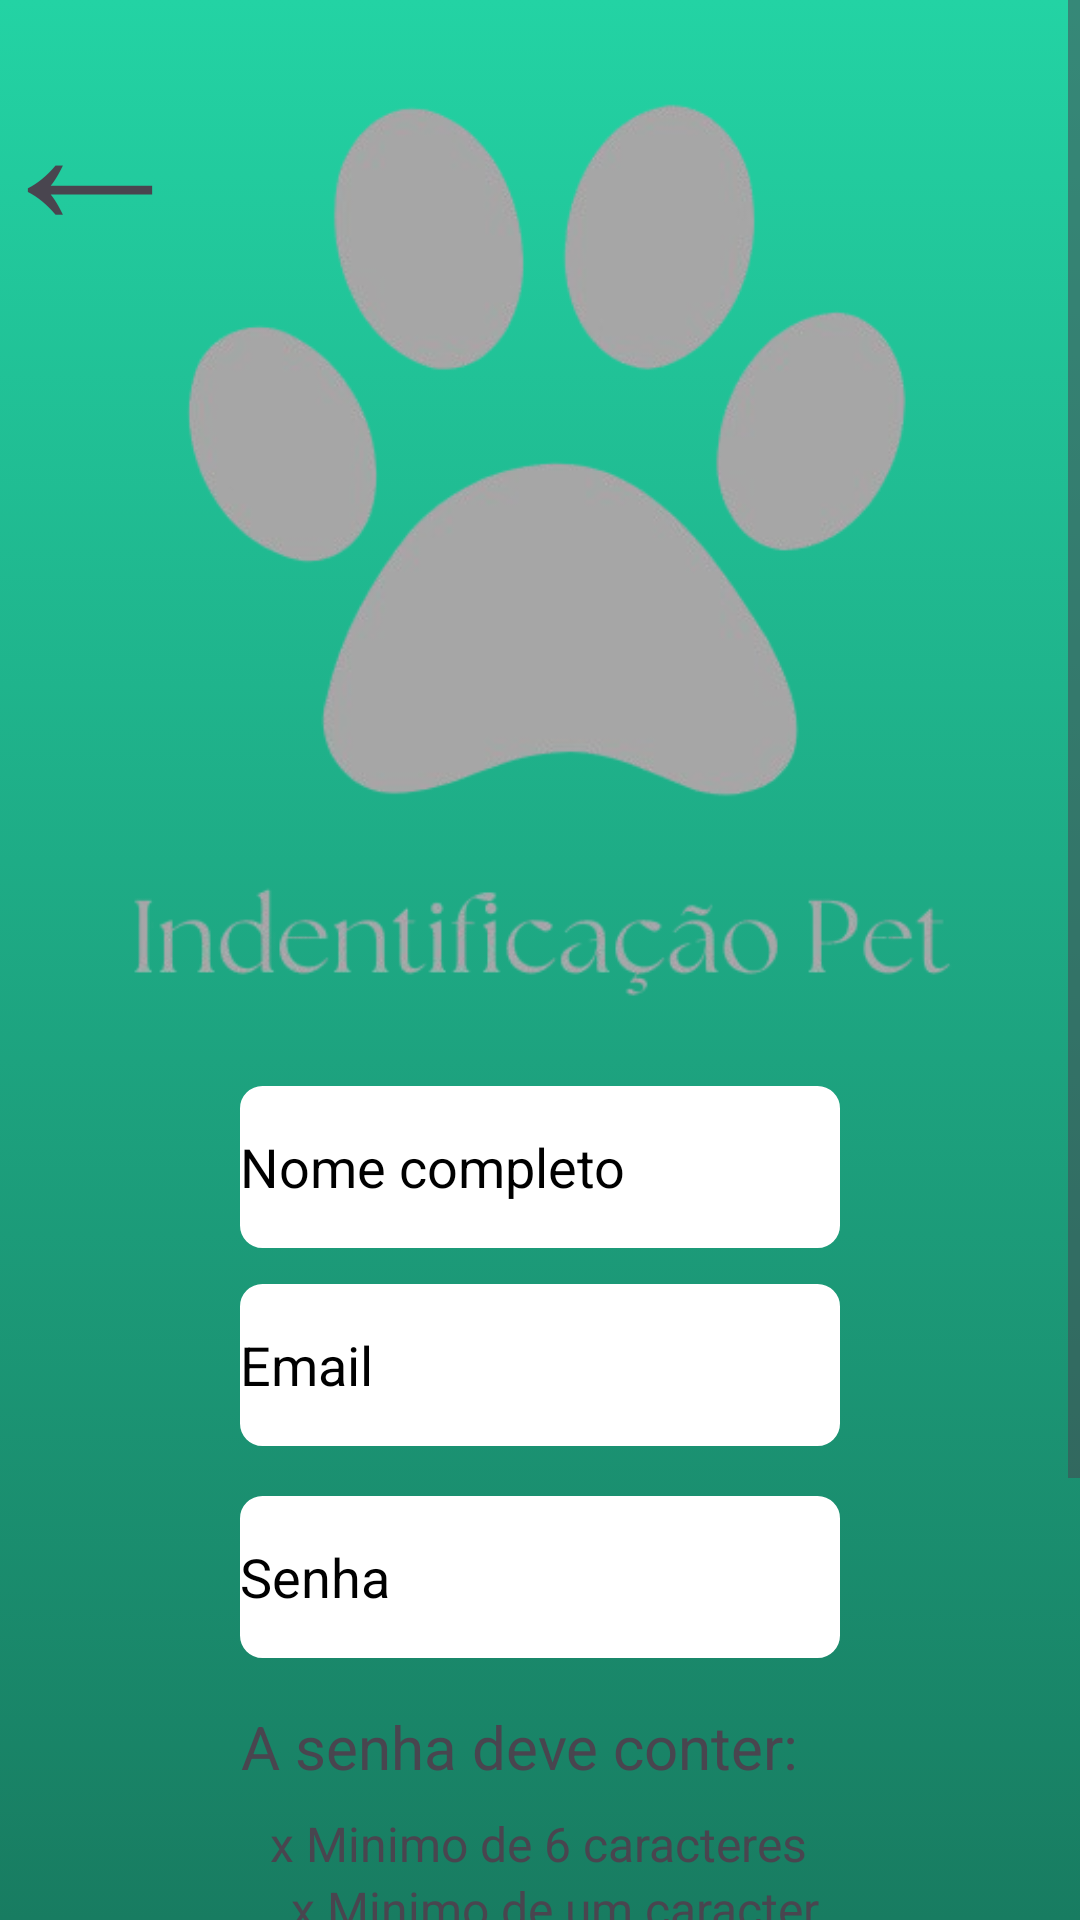

Here is an Android app screen rendered from its layout file. Give the layout XML and the strings, colors and styles it references.
<!-- AndroidManifest.xml: application theme Base.Theme.PetAPP -->
<!-- res/layout/criar_conta.xml -->
<?xml version="1.0" encoding="utf-8"?>
<ScrollView xmlns:android="http://schemas.android.com/apk/res/android"
    xmlns:app="http://schemas.android.com/apk/res-auto"
    xmlns:tools="http://schemas.android.com/tools"
    style="@style/BACKGROUNDGRADIENT"
    android:layout_width="match_parent"
    android:layout_height="match_parent">

    <androidx.constraintlayout.widget.ConstraintLayout
        android:layout_width="match_parent"
        android:layout_height="wrap_content">

        <TextView
            android:id="@+id/voltar"
            android:layout_width="wrap_content"
            android:layout_height="wrap_content"
            android:text="@string/voltar"
            android:textSize="70sp"
            app:layout_constraintEnd_toStartOf="@+id/pets"
            app:layout_constraintHorizontal_bias="0.083"
            app:layout_constraintStart_toStartOf="parent"
            tools:ignore="MissingConstraints"
            tools:layout_editor_absoluteY="-33dp" />

        <ImageView
            android:id="@+id/pets"
            android:layout_width="350dp"
            android:layout_height="350dp"
            android:src="@drawable/imagem"
            app:layout_constraintEnd_toEndOf="parent"
            app:layout_constraintStart_toStartOf="parent"
            app:layout_constraintTop_toTopOf="parent"
            tools:ignore="MissingConstraints" />

        
        <EditText
            android:id="@+id/nome"
            style="@style/HINTCOLOR"
            android:layout_width="match_parent"
            android:layout_height="54dp"
            android:layout_marginStart="80dp"
            android:layout_marginTop="12dp"
            android:layout_marginEnd="80dp"
            android:background="@drawable/bg_edit_text"
            android:hint="Nome completo"
            android:inputType="textPersonName"
            app:layout_constraintEnd_toEndOf="parent"
            app:layout_constraintHorizontal_bias="0.444"
            app:layout_constraintStart_toStartOf="parent"
            app:layout_constraintTop_toBottomOf="@+id/pets"
            tools:ignore="MissingConstraints,TextFields" />

        <EditText
            android:id="@+id/email"
            style="@style/HINTCOLOR"
            android:layout_width="match_parent"
            android:layout_height="54dp"
            android:layout_marginStart="80dp"
            android:layout_marginTop="12dp"
            android:layout_marginEnd="80dp"
            android:background="@drawable/bg_edit_text"
            android:hint="@string/email"
            android:inputType="textEmailAddress"
            app:layout_constraintEnd_toEndOf="parent"
            app:layout_constraintHorizontal_bias="0.444"
            app:layout_constraintStart_toStartOf="parent"
            app:layout_constraintTop_toBottomOf="@+id/nome"
            tools:ignore="MissingConstraints,TextFields" />

        <EditText
            android:id="@+id/senha"
            style="@style/HINTCOLOR"
            android:layout_width="match_parent"
            android:layout_height="54dp"
            android:layout_marginStart="80dp"
            android:layout_marginEnd="80dp"
            android:layout_marginTop="12dp"
            android:layout_marginBottom="216dp"
            android:background="@drawable/bg_edit_text"
            android:hint="@string/senha"
            android:inputType="textPassword"
            app:layout_constraintBottom_toBottomOf="parent"
            app:layout_constraintEnd_toEndOf="parent"
            app:layout_constraintHorizontal_bias="0.444"
            app:layout_constraintStart_toStartOf="parent"
            app:layout_constraintTop_toBottomOf="@+id/email"
            app:layout_constraintVertical_bias="0.067"
            tools:ignore="MissingConstraints" />

        <LinearLayout
            android:id="@+id/linearLayout"
            android:layout_width="match_parent"
            android:layout_height="wrap_content"
            android:layout_marginStart="80dp"
            android:layout_marginEnd="80dp"
            android:orientation="vertical"
            app:layout_constraintEnd_toEndOf="parent"
            app:layout_constraintStart_toStartOf="parent"
            app:layout_constraintTop_toBottomOf="@+id/senha"
            tools:ignore="MissingConstraints">

            <TextView
                android:id="@+id/conter"
                android:layout_width="wrap_content"
                android:layout_height="wrap_content"
                android:layout_marginTop="16dp"
                android:text="@string/conter"
                android:textAlignment="center"
                android:textSize="20sp" />

            <TextView
                android:id="@+id/minimo"
                android:layout_width="wrap_content"
                android:layout_height="wrap_content"
                android:layout_marginStart="10dp"
                android:layout_marginTop="8dp"
                android:text="@string/minimo"
                android:textAlignment="center"
                android:textSize="16sp" />

            <TextView
                android:id="@+id/caracter_especial"
                android:layout_width="wrap_content"
                android:layout_height="wrap_content"
                android:layout_marginStart="10dp"
                android:text="@string/caracter_especial"
                android:textAlignment="center"
                android:textSize="16sp" />

            <TextView
                android:id="@+id/letra_maiscula"
                android:layout_width="wrap_content"
                android:layout_height="wrap_content"
                android:layout_marginStart="10dp"
                android:text="@string/letra_maiscula"
                android:textAlignment="center"
                android:textSize="16sp" />

            <TextView
                android:id="@+id/letra_minuscula"
                android:layout_width="wrap_content"
                android:layout_height="wrap_content"
                android:layout_marginStart="10dp"
                android:text="@string/letra_minuscula"
                android:textAlignment="center"
                android:textSize="16sp" />

        </LinearLayout>

        <Button
            android:id="@+id/criar_conta"
            style="@style/BUTTON"
            android:layout_width="match_parent"
            android:layout_height="64dp"
            android:layout_marginStart="80dp"
            android:layout_marginEnd="80dp"
            android:layout_marginTop="20dp"
            android:backgroundTint="#2196FF"
            android:text="@string/criar_conta"
            android:textSize="20sp"
            app:layout_constraintBottom_toBottomOf="parent"
            app:layout_constraintEnd_toEndOf="parent"
            app:layout_constraintHorizontal_bias="0.489"
            app:layout_constraintStart_toStartOf="parent"
            app:layout_constraintTop_toBottomOf="@+id/linearLayout"
            app:layout_constraintVertical_bias="1.0"
            tools:ignore="MissingConstraints" />

    </androidx.constraintlayout.widget.ConstraintLayout>

</ScrollView>
<!-- resources referenced by this layout -->
<resources>
  <!-- drawable bg_edit_text (drawable) -->
  <?xml version="1.0" encoding="utf-8"?>
  <selector xmlns:android="http://schemas.android.com/apk/res/android">
  
      <item>
  
          <shape xmlns:android="http://schemas.android.com/apk/res/android" android:shape="rectangle">
              <stroke android:width="5dp" />
              <corners android:radius="5dp" />
          </shape>
  
      </item>
  
  </selector>
  <!-- drawable imagem: png bitmap (drawable, 71124 bytes) -->
  <string name="caracter_especial">x Minimo de um caracter especial</string>
  <string name="conter">A senha deve conter:</string>
  <string name="criar_conta">Criar Conta</string>
  <string name="email">Email</string>
  <string name="letra_maiscula">x Minimo de uma letra maiuscula</string>
  <string name="letra_minuscula">x Minimo de uma letra minuscula</string>
  <string name="minimo">x Minimo de 6 caracteres</string>
  <string name="senha">Senha</string>
  <string name="voltar">←</string>
  <style name="BACKGROUNDGRADIENT">
          <item name="android:background">@drawable/gradient_toolbar_dark</item>
      </style>
  <style name="BUTTON">
          <item name="android:backgroundTint">@color/my_dark_primary</item>
          <item name="android:textColor">@color/black</item>
      </style>
  <style name="HINTCOLOR">
          <item name="android:backgroundTint">@color/white</item>
          <item name="android:textColorHint">@color/black</item>
          <item name="android:textColor">@color/black</item>
          <item name="android:itemTextAppearance">@color/black</item>
      </style>
  <style name="Base.Theme.PetAPP" parent="Theme.Material3.DayNight.NoActionBar">
          
           <item name="colorPrimary">@color/my_light_primary</item>
      </style>
  <!-- drawable gradient_toolbar_dark (drawable) -->
  <?xml version="1.0" encoding="utf-8"?>
  <selector xmlns:android="http://schemas.android.com/apk/res/android">
      <item>
          <shape>
              <gradient
                  android:startColor="@color/my_light_primary"
                  android:endColor="@color/my_dark_primary"
                  android:angle="270" />
          </shape>
      </item>
  </selector>
  <color name="my_dark_primary">#187C61</color>
  <color name="black">#FF000000</color>
  <color name="white">#FFFFFFFF</color>
  <color name="my_light_primary">#23d3a4</color>
</resources>
